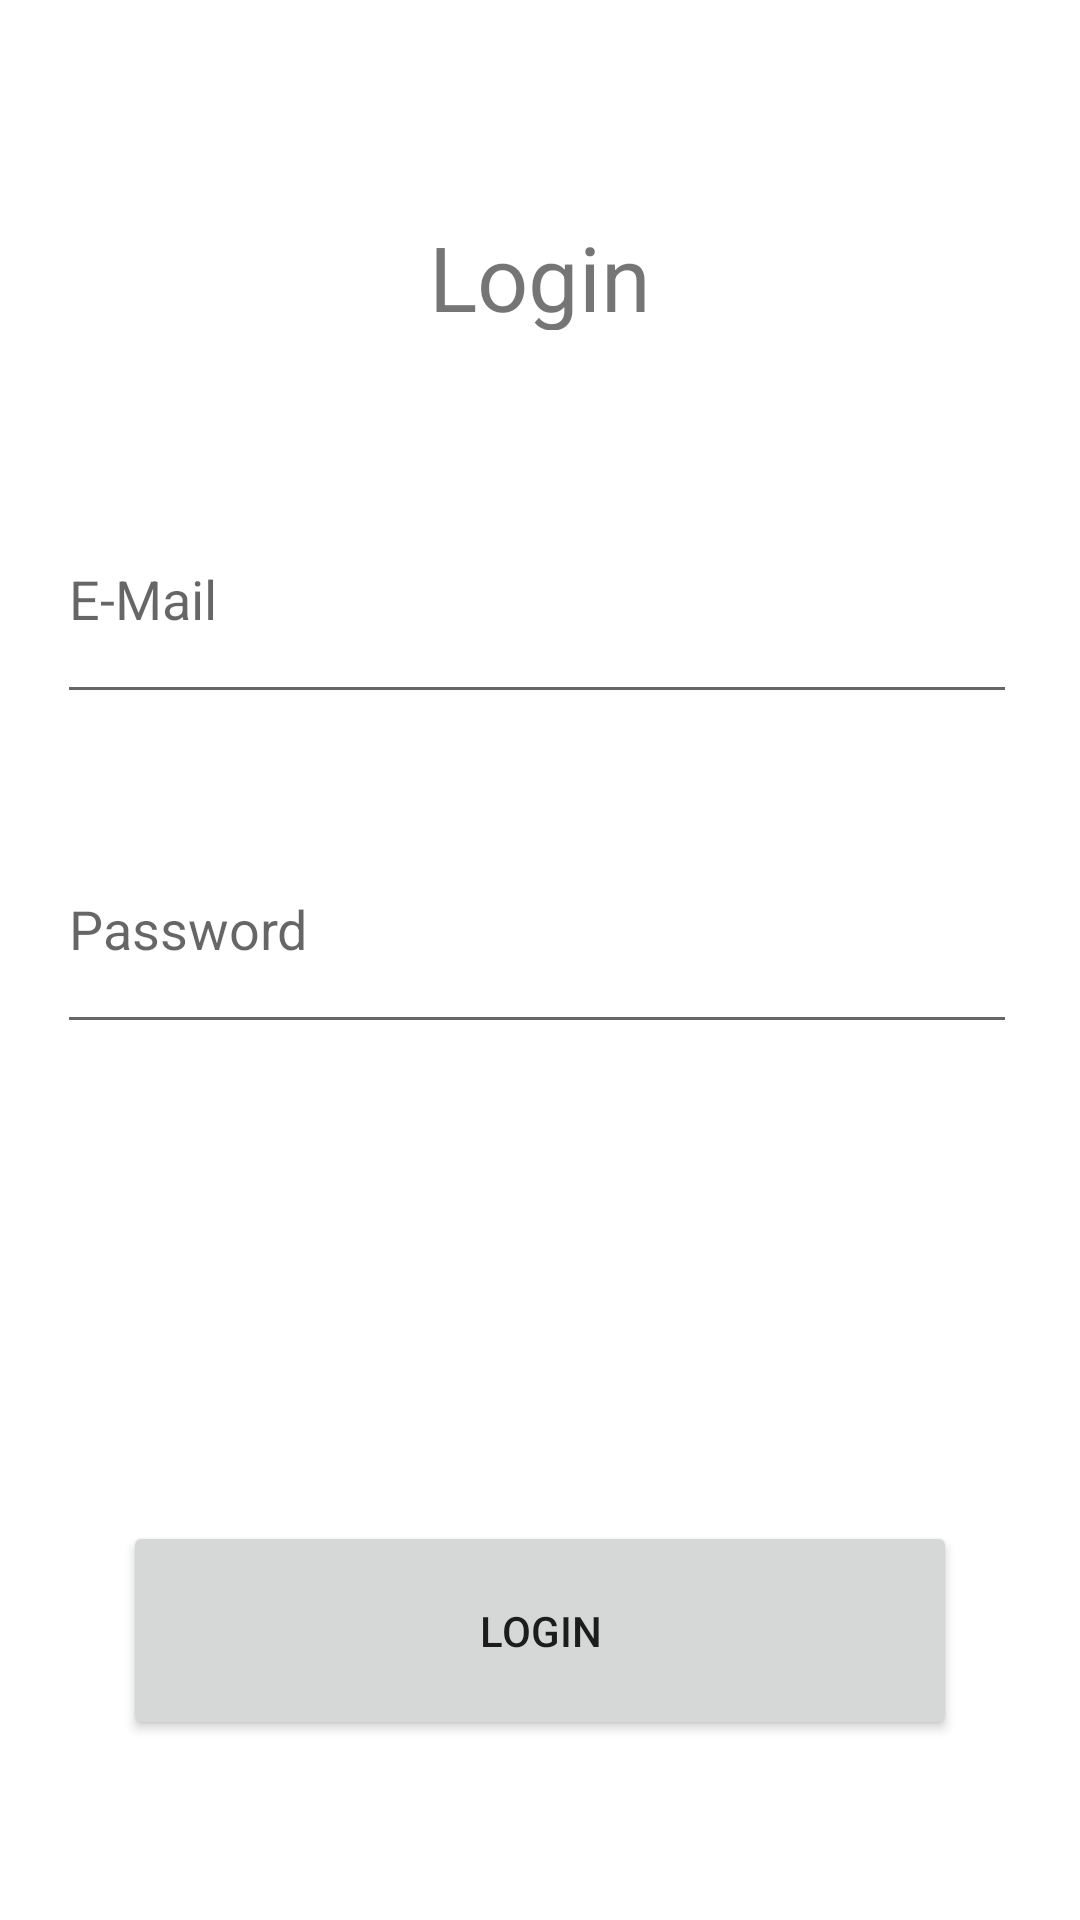

Android layout source for this screen:
<!-- AndroidManifest.xml: application theme Theme.GreenCommunity -->
<!-- res/layout/activity_login.xml -->
<androidx.constraintlayout.widget.ConstraintLayout xmlns:android="http://schemas.android.com/apk/res/android"
    xmlns:app="http://schemas.android.com/apk/res-auto"
    xmlns:tools="http://schemas.android.com/tools"
    android:layout_width="match_parent"
    android:layout_height="match_parent"
    tools:context=".activities.LoginActivity">

    <TextView
        android:id="@+id/login_text"
        android:layout_width="357dp"
        android:layout_height="38dp"
        android:layout_marginTop="72dp"
        android:text="@string/text_login"
        android:textAlignment="center"
        android:textSize="30dp"
        app:layout_constraintEnd_toEndOf="parent"
        app:layout_constraintHorizontal_bias="0.506"
        app:layout_constraintStart_toStartOf="parent"
        app:layout_constraintTop_toTopOf="parent" />

    <LinearLayout
        android:layout_width="352dp"
        android:layout_height="331dp"
        android:orientation="vertical"
        app:layout_constraintBottom_toTopOf="@+id/btn_signUp"
        app:layout_constraintEnd_toEndOf="parent"
        app:layout_constraintStart_toStartOf="parent"
        app:layout_constraintTop_toBottomOf="@+id/login_text">

        <EditText
            android:id="@+id/email"
            android:layout_width="320dp"
            android:layout_height="80dp"
            android:layout_margin="15dp"
            android:hint="@string/login_email"
            android:inputType="textEmailAddress" />

        <EditText
            android:id="@+id/password"
            android:layout_width="320dp"
            android:layout_height="80dp"
            android:layout_margin="15dp"
            android:hint="@string/login_password"
            android:inputType="textPassword" />

    </LinearLayout>

    <Button
        android:id="@+id/btn_signUp"
        android:layout_width="278dp"
        android:layout_height="73dp"
        android:layout_marginBottom="60dp"
        android:text="@string/button_login"
        app:layout_constraintBottom_toBottomOf="parent"
        app:layout_constraintEnd_toEndOf="parent"
        app:layout_constraintStart_toStartOf="parent" />

</androidx.constraintlayout.widget.ConstraintLayout>
<!-- resources referenced by this layout -->
<resources>
  <string name="button_login">Login</string>
  <string name="login_email">E-Mail</string>
  <string name="login_password">Password</string>
  <string name="text_login">Login</string>
  <style name="Theme.GreenCommunity" parent="Theme.MaterialComponents.DayNight.NoActionBar">
          
          <item name="colorPrimary">@color/colorPrimary</item>
          <item name="colorPrimaryVariant">@color/colorPrimaryDark</item>
          <item name="colorOnPrimary">@color/white</item>
          
          <item name="colorSecondary">@color/teal_200</item>
          <item name="colorSecondaryVariant">@color/teal_700</item>
          <item name="colorOnSecondary">@color/black</item>
          
          <item name="android:statusBarColor">?attr/colorPrimaryVariant</item>
          
      </style>
  <color name="colorPrimary">#228b22</color>
  <color name="colorPrimaryDark">#000000</color>
  <color name="white">#FFFFFFFF</color>
  <color name="teal_200">#FF03DAC5</color>
  <color name="teal_700">#FF018786</color>
  <color name="black">#FF000000</color>
</resources>
